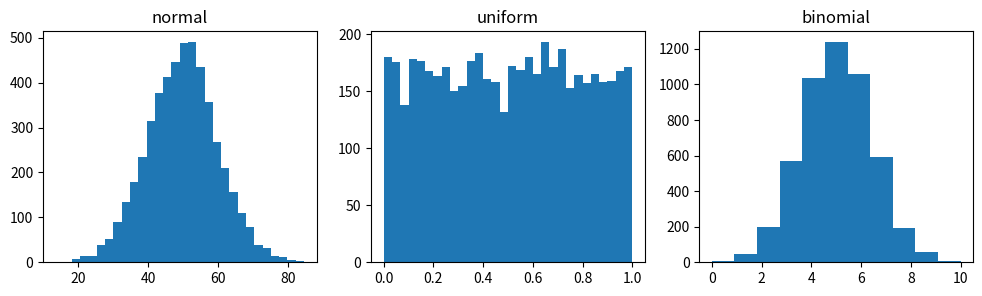

The script that saved this image:
import numpy as np
from numpy import random
print(random.randint(100), random.rand(), random.rand(2, 3), random.randint(100, size=(2, 3)))

print(random.choice([3, 5, 7, 9]), random.choice([3, 5, 7, 9], size=(2, 3)))
print(random.choice([3, 5, 7, 9], p=[0.1, 0.3, 0.6, 0.0], size=10))

rng = np.random.default_rng(42)         # modern, reproducible API
print(rng.integers(0, 10, 5), rng.random(3), rng.normal(0, 1, 3))

arr = np.arange(1, 8)
rng.shuffle(arr); print(arr)
print(rng.permutation(np.arange(1, 8)))

import matplotlib.pyplot as plt
fig, ax = plt.subplots(1, 3, figsize=(12, 3))
ax[0].hist(rng.normal(50, 10, 5000), bins=30); ax[0].set_title('normal')
ax[1].hist(rng.uniform(0, 1, 5000), bins=30); ax[1].set_title('uniform')
ax[2].hist(rng.binomial(10, 0.5, 5000), bins=11); ax[2].set_title('binomial')
plt.show()
